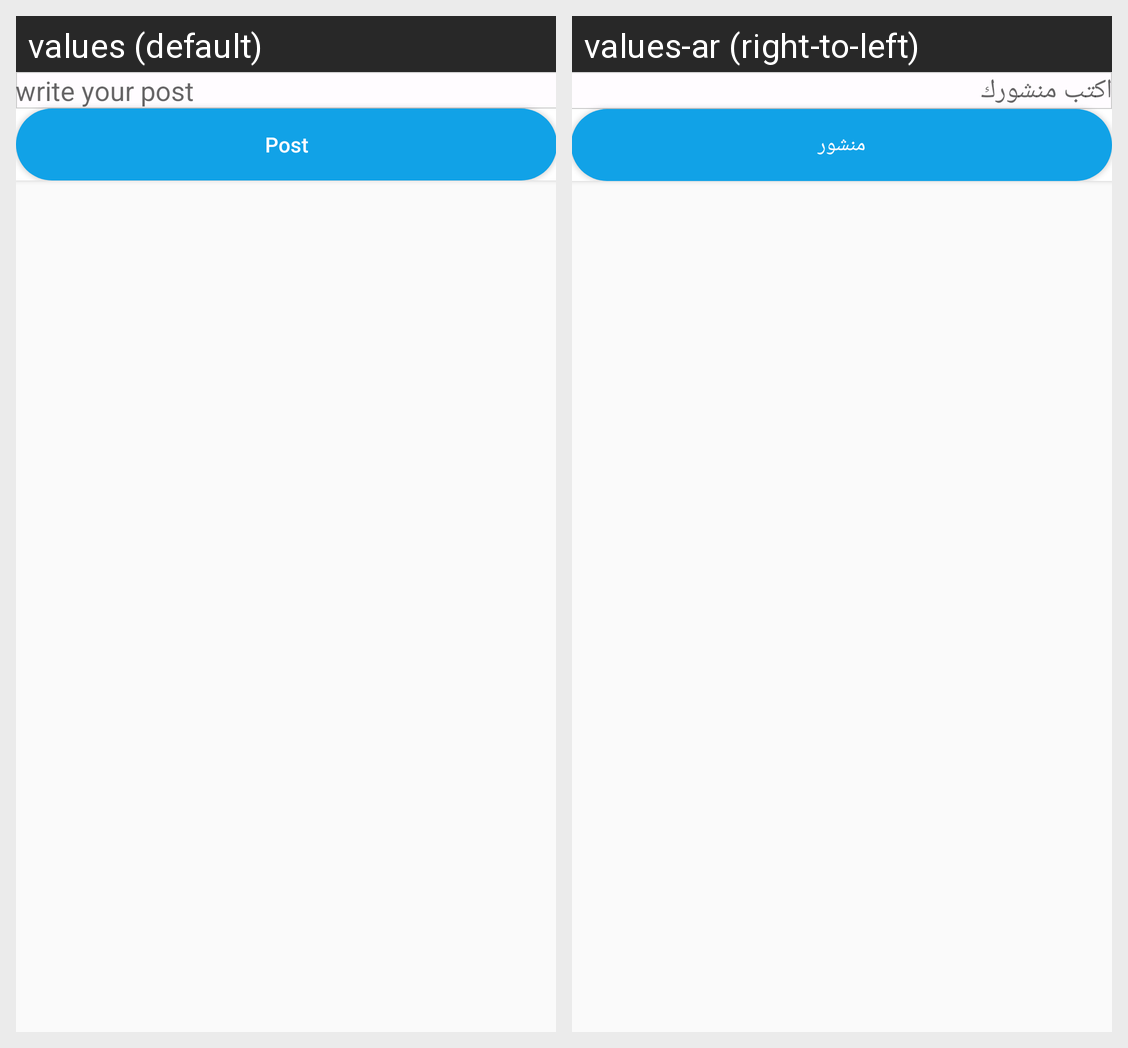

This grid shows one Android layout under two languages. Give, for every string resource on the screen, its name, the default text and each shown locale's text.
Android screen res/layout/add_post.xml rendered under 2 locales, left to right: values (default), values-ar (right-to-left). Device: Nexus 5 (rendered at 1080×1920; each locale shown at half size, 540×960, under a caption strip naming it); theme AppTheme.
Strings drawn on this screen, with the default value and each locale's value (text and hints the layout hard-codes, and strings that could not be matched under every locale, appear in the picture but are not listed):

write_your_post
  values: write your post
  values-ar: اكتب منشورك

post
  values: Post
  values-ar: منشور
